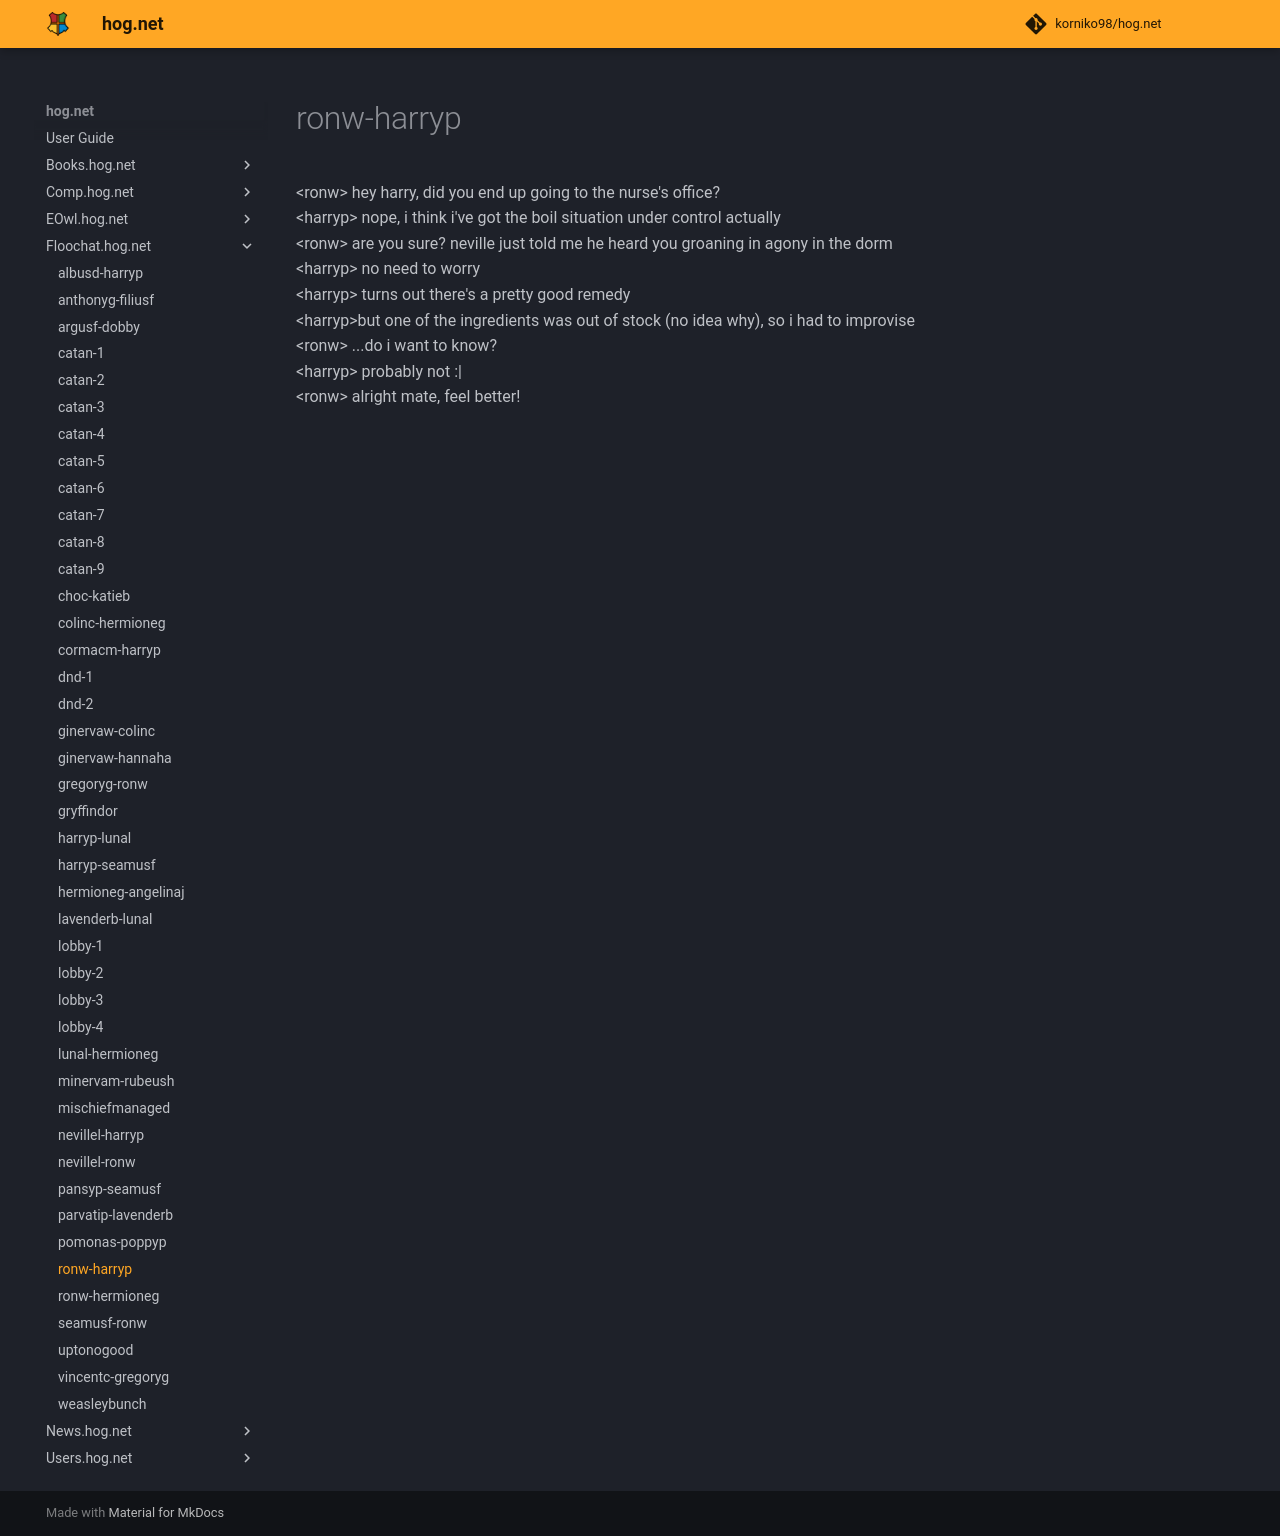

repository: korniko98/hog.net · page: Floochat.hog.net/ronw-harryp/index.html · generator: mkdocs

# ronw-harryp  
<ronw\> hey harry, did you end up going to the nurse's office?  
<harryp\> nope, i think i've got the boil situation under control actually  
<ronw\> are you sure? neville just told me he heard you groaning in agony in the dorm  
<harryp\> no need to worry  
<harryp\> turns out there's a pretty good remedy  
<harryp\>but one of the ingredients was out of stock (no idea why), so i had to improvise  
<ronw\> ...do i want to know?  
<harryp\> probably not :|  
<ronw\> alright mate, feel better!  
  

<meta name="robots" content="noindex, noarchive, nofollow">
